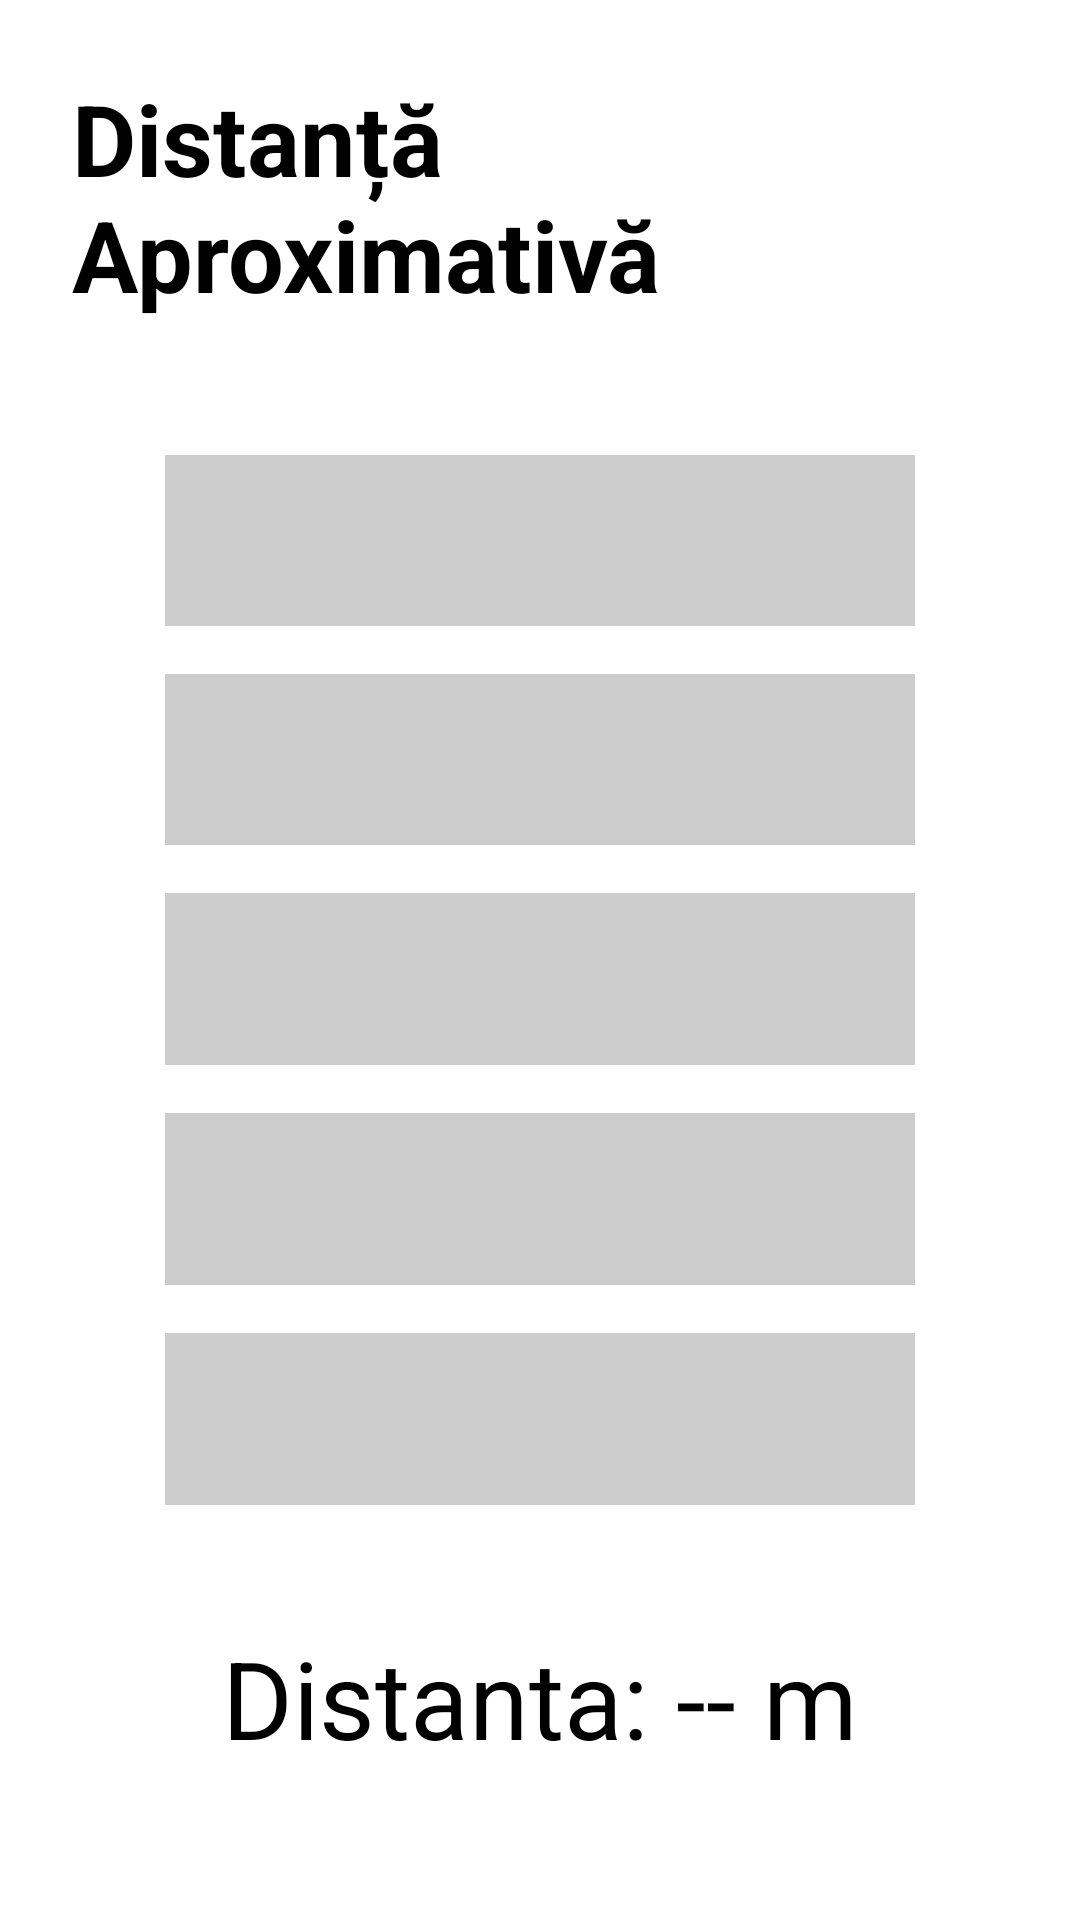

This screen was rendered from an Android layout file. Write that file and the resources it references.
<!-- AndroidManifest.xml: application theme Theme.BLU_app -->
<!-- res/layout/activity_distance.xml -->
<?xml version="1.0" encoding="utf-8"?>
<RelativeLayout xmlns:android="http://schemas.android.com/apk/res/android"
    android:id="@+id/rootLayout"
    android:layout_width="match_parent"
    android:layout_height="match_parent"
    android:padding="24dp"
    android:background="#FFFFFF">

    <TextView
        android:id="@+id/titleText"
        android:layout_width="wrap_content"
        android:layout_height="wrap_content"
        android:text="Distanță Aproximativă"
        android:textSize="33sp"
        android:textStyle="bold"
        android:textColor="#000000"
        android:layout_centerHorizontal="true" />

    <LinearLayout
        android:id="@+id/barsContainer"
        android:layout_below="@id/titleText"
        android:layout_marginTop="45dp"
        android:layout_width="250dp"
        android:layout_height="350dp"
        android:layout_centerHorizontal="true"
        android:orientation="vertical"
        android:gravity="bottom"
        android:weightSum="5">

        <View
            android:id="@+id/bar5"
            android:layout_width="match_parent"
            android:layout_height="0dp"
            android:layout_weight="1"
            android:layout_marginBottom="16dp"
            android:background="#CCCCCC" />

        <View
            android:id="@+id/bar4"
            android:layout_width="match_parent"
            android:layout_height="0dp"
            android:layout_weight="1"
            android:layout_marginBottom="16dp"
            android:background="#CCCCCC" />

        <View
            android:id="@+id/bar3"
            android:layout_width="match_parent"
            android:layout_height="0dp"
            android:layout_weight="1"
            android:layout_marginBottom="16dp"
            android:background="#CCCCCC" />

        <View
            android:id="@+id/bar2"
            android:layout_width="match_parent"
            android:layout_height="0dp"
            android:layout_weight="1"
            android:layout_marginBottom="16dp"
            android:background="#CCCCCC" />

        <View
            android:id="@+id/bar1"
            android:layout_width="match_parent"
            android:layout_height="0dp"
            android:layout_weight="1"
            android:background="#CCCCCC" />

    </LinearLayout>

    <TextView
        android:id="@+id/distanceTextView"
        android:layout_below="@id/barsContainer"
        android:layout_marginTop="40dp"
        android:layout_width="wrap_content"
        android:layout_height="wrap_content"
        android:text="Distanta: -- m"
        android:textSize="36sp"
        android:textColor="#000000"
        android:layout_centerHorizontal="true" />
    <TextView
        android:id="@+id/powerTextView"
        android:layout_below="@id/distanceTextView"
        android:layout_marginTop="40dp"
        android:layout_width="wrap_content"
        android:layout_height="wrap_content"
        android:text="Puterea: -- dB"
        android:textSize="36sp"
        android:textColor="#000000"
        android:layout_centerHorizontal="true" />

</RelativeLayout>
<!-- resources referenced by this layout -->
<resources>

</resources>
